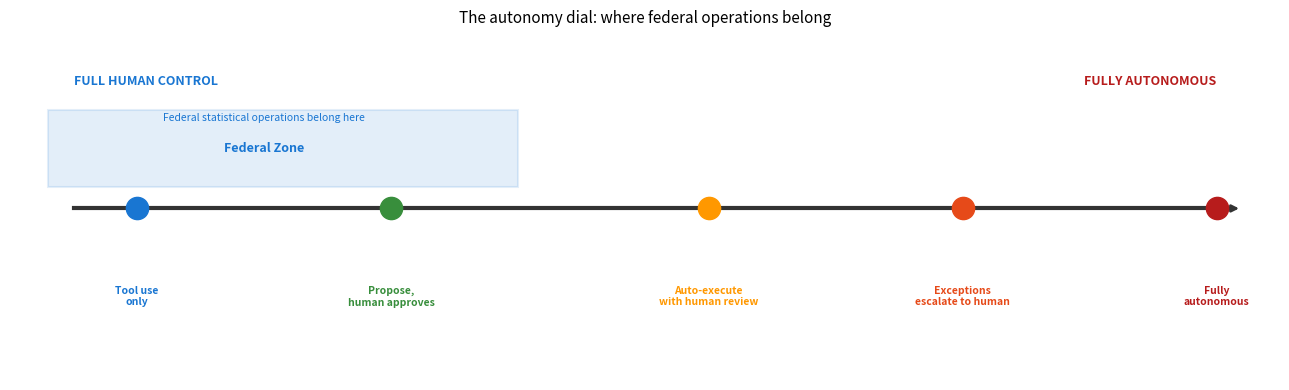

The script that saved this image:
"""
Chapter 13: Agentic AI for Federal Statistical Operations
Example 03: Autonomy dial visualization

Horizontal spectrum from Full Human Control to Fully Autonomous.
Federal Zone marked in the left third.
No savefig calls. Pedagogical illustration only.
"""

import matplotlib.pyplot as plt
import matplotlib.patches as mpatches


def draw_autonomy_dial():
    fig, ax = plt.subplots(figsize=(13, 4))
    ax.set_xlim(0, 10)
    ax.set_ylim(0, 4)
    ax.axis("off")

    # Dial line
    ax.plot([0.5, 9.5], [2.0, 2.0], color="#333333", linewidth=3)
    ax.annotate("", xy=(9.7, 2.0), xytext=(9.2, 2.0),
                arrowprops=dict(arrowstyle="-|>", color="#333333", lw=2))

    # Positions on the dial
    positions = [
        (1.0, "Tool use\nonly", "#1976D2"),
        (3.0, "Propose,\nhuman approves", "#388E3C"),
        (5.5, "Auto-execute\nwith human review", "#FF9800"),
        (7.5, "Exceptions\nescalate to human", "#E64A19"),
        (9.5, "Fully\nautonomous", "#B71C1C"),
    ]

    for x, label, color in positions:
        ax.plot(x, 2.0, "o", color=color, markersize=16, zorder=5)
        ax.text(x, 1.1, label, ha="center", va="top", fontsize=7.5,
                color=color, fontweight="bold")

    # Federal Zone shading (left third: x 0.3 to 4.0)
    ax.add_patch(plt.Rectangle(
        (0.3, 2.25), 3.7, 0.9,
        facecolor="#1976D2", alpha=0.12, edgecolor="#1976D2", linewidth=1.5,
    ))
    ax.text(2.0, 2.7, "Federal Zone", ha="center", va="center",
            fontsize=9, color="#1976D2", fontweight="bold")
    ax.text(2.0, 3.05, "Federal statistical operations belong here",
            ha="center", va="center", fontsize=7.5, color="#1976D2")

    # Axis labels
    ax.text(0.5, 3.55, "FULL HUMAN CONTROL", ha="left", va="top",
            fontsize=9, color="#1976D2", fontweight="bold")
    ax.text(9.5, 3.55, "FULLY AUTONOMOUS", ha="right", va="top",
            fontsize=9, color="#B71C1C", fontweight="bold")

    ax.set_title("The autonomy dial: where federal operations belong",
                 fontsize=11, pad=10)
    plt.tight_layout()
    plt.show()

    print()
    print("Rule of thumb: Move right only when you have to. Stay left when you can.")
    print()
    print("What 'have to' means: specific, auditable decisions where all three hold:")
    print("  1. Decision volume makes human review impractical at production scale")
    print("  2. Errors can be caught and corrected before they reach published data")
    print("  3. Error cost is proportionate to the saved human review burden")
    print()
    print("Federal statistical production rarely satisfies all three conditions for full")
    print("autonomy. Bounded agency (AI proposes, human approves) is the default.")


if __name__ == "__main__":
    draw_autonomy_dial()
